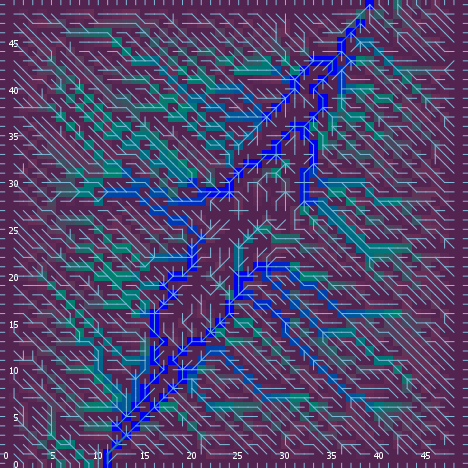

Values plotted in this chart, from the file beside it:
export-world data (NetLogo 6.0.4)
land_05_withInitialEcologicalCommunities…
05/11/2020 14:34:14:352 +0100
RANDOM STATE
0 0 -1727483681 513 -1.5432985006682232 …
GLOBALS
min-pxcor, max-pxcor, min-pycor, max-pycor, perspective, subject, nextIndex, directed-links, ticks, display-mode, ecol_brushfrequencyinflection, ecol_brushfrequencyrate, ecol_grassfrequencyinflection, ecol_grassfrequencyrate, ecol_woodfrequencyinflection, ecol_woodfrequencyrate, elevationdistribution, elev_algorithm-style, elev_featureanglerange, elev_inversioniterations, elev_noise, elev_numdepressions, elev_numprotuberances, elev_numranges
0, 49, 0, 49, 0, nobody, 2600, "UNDIRECTED", -1, "ecological community composition", 17.64, 0.09808, 4.728, 0.1309, 25.99, 0.02531, [9.684228866743373 9.24285196626878 11.5…, "C#", 26.36, 1.902, 0.8339, 1, 5, 81
TURTLES
who, color, heading, xcor, ycor, shape, label, label-color, breed, hidden?, size, pen-size, pen-mode, numpoints
0, 35, 241, 35, 35, "default", "", 9.9, {breed flowholders}, true, 1, 1, "up", 
1, 125, 351, 27, 3, "default", "", 9.9, {breed flowholders}, true, 1, 1, "up", 
2, 97, 0, 14, 49, "line half", "", 9.9, {breed flowholders}, false, 1, 1, "up", 
3, 75, 202, 46, 6, "default", "", 9.9, {breed flowholders}, true, 1, 1, "up", 
4, 15, 57, 29, 32, "default", "", 9.9, {breed flowholders}, true, 1, 1, "up", 
5, 35, 38, 34, 22, "default", "", 9.9, {breed flowholders}, true, 1, 1, "up", 
6, 97, 0, 1, 49, "line half", "", 9.9, {breed flowholders}, false, 1, 1, "up", 
7, 5, 279, 42, 26, "default", "", 9.9, {breed flowholders}, true, 1, 1, "up", 
8, 105, 147, 10, 17, "default", "", 9.9, {breed flowholders}, true, 1, 1, "up", 
9, 105, 163, 16, 33, "default", "", 9.9, {breed flowholders}, true, 1, 1, "up", 
10, 75, 307, 33, 35, "default", "", 9.9, {breed flowholders}, true, 1, 1, "up", 
11, 65, 39, 4, 28, "default", "", 9.9, {breed flowholders}, true, 1, 1, "up", 
12, 85, 41, 34, 30, "default", "", 9.9, {breed flowholders}, true, 1, 1, "up", 
13, 95, 298, 10, 13, "default", "", 9.9, {breed flowholders}, true, 1, 1, "up", 
14, 95, 161, 26, 38, "default", "", 9.9, {breed flowholders}, true, 1, 1, "up", 
15, 5, 43, 46, 25, "default", "", 9.9, {breed flowholders}, true, 1, 1, "up", 
16, 97, 180, 20, 0, "line half", "", 9.9, {breed flowholders}, false, 1, 1, "up", 
17, 75, 200, 21, 11, "default", "", 9.9, {breed flowholders}, true, 1, 1, "up", 
18, 105, 89, 28, 10, "default", "", 9.9, {breed flowholders}, true, 1, 1, "up", 
19, 25, 217, 33, 23, "default", "", 9.9, {breed flowholders}, true, 1, 1, "up", 
20, 15, 286, 10, 45, "default", "", 9.9, {breed flowholders}, true, 1, 1, "up", 
21, 5, 191, 22, 42, "default", "", 9.9, {breed flowholders}, true, 1, 1, "up", 
22, 97, 90, 49, 34, "line half", "", 9.9, {breed flowholders}, false, 1, 1, "up", 
23, 65, 323, 25, 33, "default", "", 9.9, {breed flowholders}, true, 1, 1, "up", 
24, 75, 192, 14, 28, "default", "", 9.9, {breed flowholders}, true, 1, 1, "up", 
25, 5, 27, 44, 46, "default", "", 9.9, {breed flowholders}, true, 1, 1, "up", 
26, 15, 245, 1, 26, "default", "", 9.9, {breed flowholders}, true, 1, 1, "up", 
27, 105, 93, 43, 30, "default", "", 9.9, {breed flowholders}, true, 1, 1, "up", 
28, 45, 194, 47, 35, "default", "", 9.9, {breed flowholders}, true, 1, 1, "up", 
29, 105, 57, 2, 36, "default", "", 9.9, {breed flowholders}, true, 1, 1, "up", 
30, 65, 227, 42, 20, "default", "", 9.9, {breed flowholders}, true, 1, 1, "up", 
31, 65, 222, 4, 24, "default", "", 9.9, {breed flowholders}, true, 1, 1, "up", 
32, 115, 329, 23, 35, "default", "", 9.9, {breed flowholders}, true, 1, 1, "up", 
33, 96.99, 180, 4, 0, "line half", "", 9.9, {breed flowholders}, false, 1, 1, "up", 
34, 75, 356, 21, 16, "default", "", 9.9, {breed flowholders}, true, 1, 1, "up", 
35, 85, 338, 29, 14, "default", "", 9.9, {breed flowholders}, true, 1, 1, "up", 
36, 85, 83, 44, 11, "default", "", 9.9, {breed flowholders}, true, 1, 1, "up", 
37, 95, 154, 9, 22, "default", "", 9.9, {breed flowholders}, true, 1, 1, "up", 
38, 15, 47, 9, 14, "default", "", 9.9, {breed flowholders}, true, 1, 1, "up", 
39, 97, 90, 49, 5, "line half", "", 9.9, {breed flowholders}, false, 1, 1, "up", 
40, 95, 20, 33, 9, "default", "", 9.9, {breed flowholders}, true, 1, 1, "up", 
41, 15, 272, 22, 32, "default", "", 9.9, {breed flowholders}, true, 1, 1, "up", 
42, 75, 298, 9, 13, "default", "", 9.9, {breed flowholders}, true, 1, 1, "up", 
43, 95, 129, 15, 28, "default", "", 9.9, {breed flowholders}, true, 1, 1, "up", 
44, 65, 304, 3, 7, "default", "", 9.9, {breed flowholders}, true, 1, 1, "up", 
45, 105, 262, 22, 12, "default", "", 9.9, {breed flowholders}, true, 1, 1, "up", 
46, 125, 186, 37, 39, "default", "", 9.9, {breed flowholders}, true, 1, 1, "up", 
47, 135, 274, 40, 20, "default", "", 9.9, {breed flowholders}, true, 1, 1, "up", 
48, 85, 277, 39, 2, "default", "", 9.9, {breed flowholders}, true, 1, 1, "up", 
49, 5, 269, 35, 2, "default", "", 9.9, {breed flowholders}, true, 1, 1, "up", 
50, 105, 214, 21, 15, "default", "", 9.9, {breed flowholders}, true, 1, 1, "up", 
... 10,005 more rows
